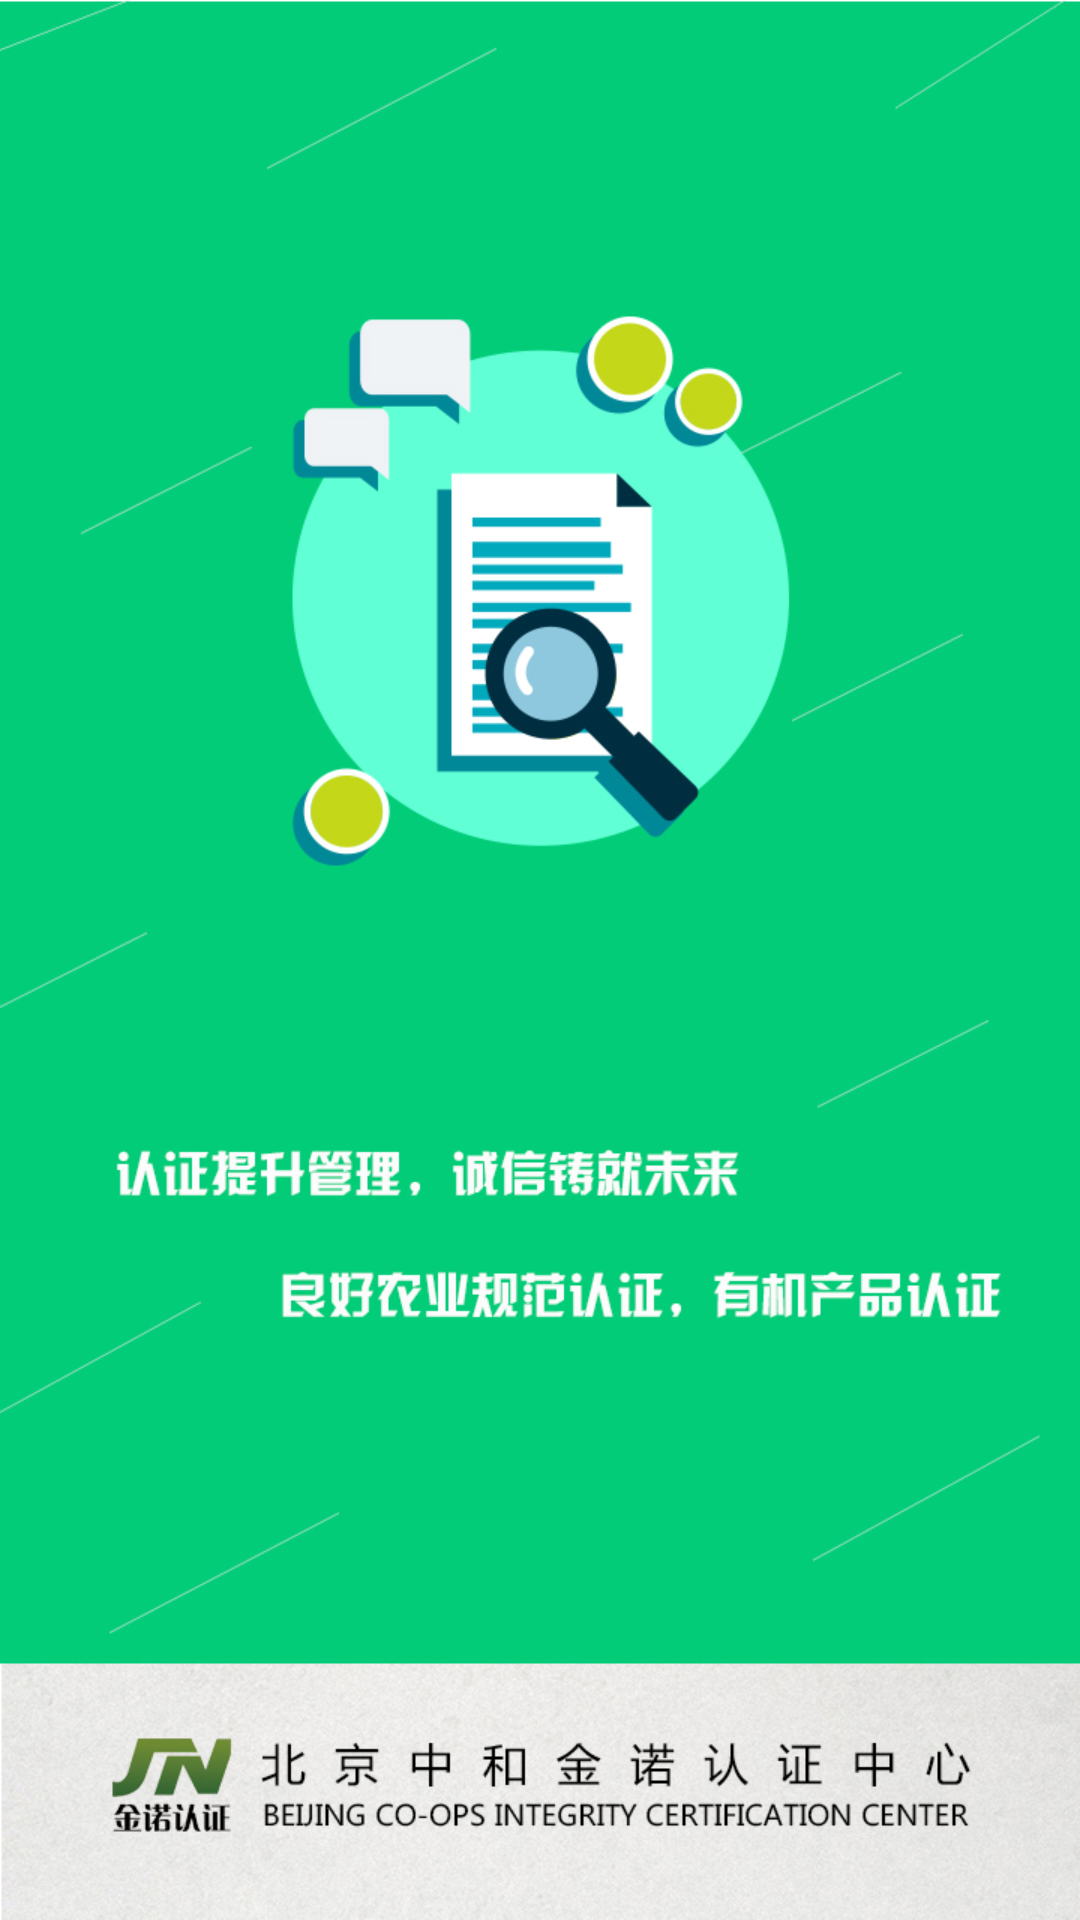

This screen was rendered from an Android layout file. Write that file and the resources it references.
<!-- AndroidManifest.xml: application theme AppTheme.NoActionBar -->
<!-- res/layout/activity_loading.xml -->
<?xml version="1.0" encoding="utf-8"?>
<RelativeLayout xmlns:android="http://schemas.android.com/apk/res/android"
    xmlns:tools="http://schemas.android.com/tools"
    android:id="@+id/activity_loading"
    android:layout_width="match_parent"
    android:layout_height="match_parent"
    tools:context="com.sjs.dz.rzxt3.LoadingActivity">
    <ImageView
        android:layout_width="match_parent"
        android:layout_height="match_parent"
        android:scaleType="fitXY"
        android:src="@mipmap/im_loading"/>
</RelativeLayout>
<!-- resources referenced by this layout -->
<resources>
  <!-- mipmap im_loading: jpg bitmap (mipmap-mdpi, 232826 bytes) -->
  <style name="AppTheme.NoActionBar">
  
          <item name="windowActionBar">false</item>
          <item name="windowNoTitle">true</item>
          <item name="colorPrimary">@color/colorPrimaryDark</item>
          <item name="colorPrimaryDark">@color/colorPrimaryDark</item>
          <item name="colorAccent">@color/colorAccent</item>
  
  
      </style>
  <color name="colorPrimaryDark">#000</color>
  <color name="colorAccent">#43bc53</color>
</resources>
